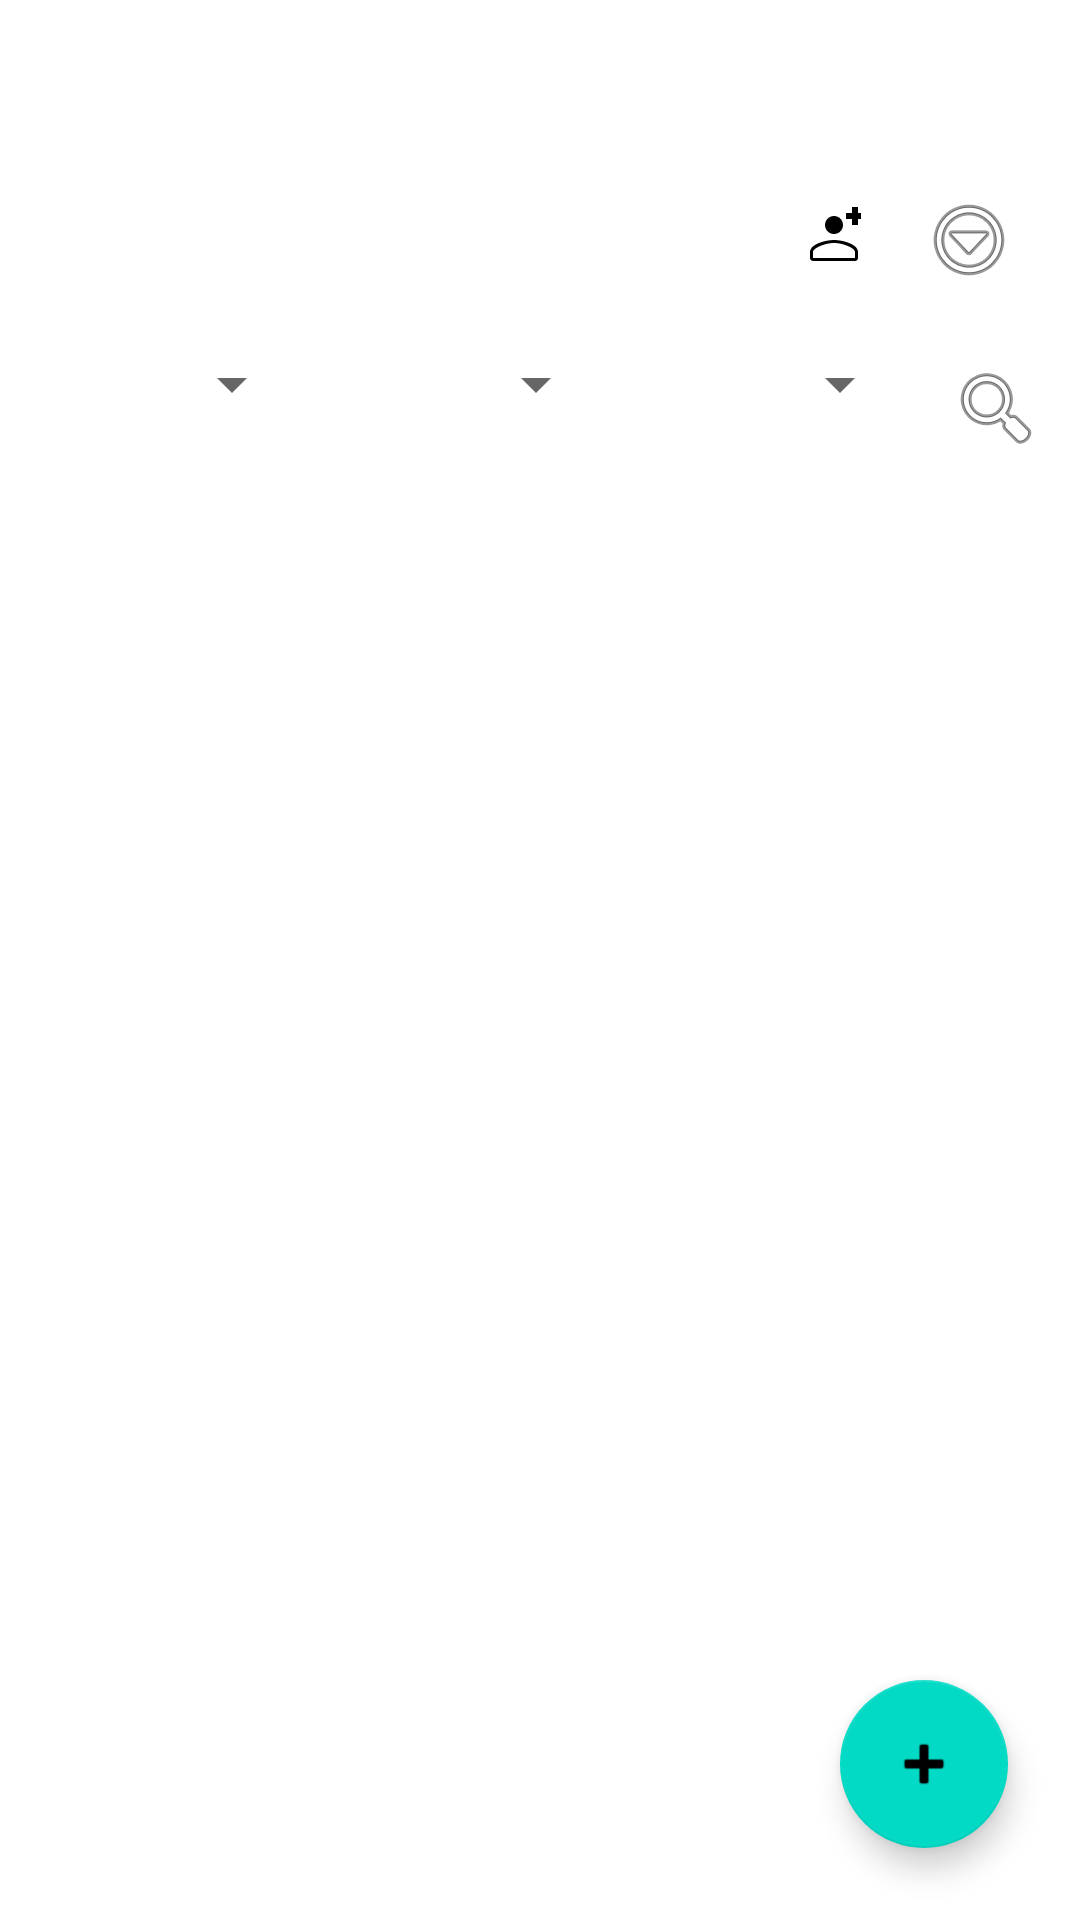

Layout XML and referenced resources for this Android screen:
<!-- AndroidManifest.xml: application theme Theme.YogaAdminApp1 -->
<!-- res/layout/fragment_home.xml -->
<?xml version="1.0" encoding="utf-8"?>
<androidx.constraintlayout.widget.ConstraintLayout xmlns:android="http://schemas.android.com/apk/res/android"
    xmlns:app="http://schemas.android.com/apk/res-auto"
    xmlns:tools="http://schemas.android.com/tools"
    android:layout_width="match_parent"
    android:layout_height="match_parent">

    

    

    <LinearLayout
        android:id="@+id/searchBarRow"
        android:layout_width="0dp"
        android:layout_height="wrap_content"
        android:layout_marginTop="108dp"
        android:orientation="horizontal"
        android:padding="8dp"
        app:layout_constraintEnd_toEndOf="parent"
        app:layout_constraintHorizontal_bias="0.0"
        app:layout_constraintStart_toStartOf="parent"
        app:layout_constraintTop_toTopOf="parent">

        <Spinner
            android:id="@+id/spinnerSearchDay"
            android:layout_width="0dp"
            android:layout_height="wrap_content"
            android:layout_weight="1"
            android:spinnerMode="dropdown" />

        <Spinner
            android:id="@+id/spinnerSearchType"
            android:layout_width="0dp"
            android:layout_height="wrap_content"
            android:layout_marginStart="8dp"
            android:layout_weight="1"
            android:spinnerMode="dropdown" />

        <Spinner
            android:id="@+id/spinnerSearchTeacher"
            android:layout_width="0dp"
            android:layout_height="wrap_content"
            android:layout_marginStart="8dp"
            android:layout_weight="1"
            android:spinnerMode="dropdown" />

        <ImageButton
            android:id="@+id/btnSearch"
            android:layout_width="40dp"
            android:layout_height="40dp"
            android:layout_marginStart="8dp"
            android:background="@android:color/transparent"
            android:contentDescription="Search"
            android:src="@android:drawable/ic_menu_search" />
    </LinearLayout>

    <LinearLayout
        android:id="@+id/topRightIcons"
        android:layout_width="wrap_content"
        android:layout_height="wrap_content"
        android:layout_marginEnd="17dp"
        android:layout_marginBottom="8dp"
        android:gravity="end"
        android:orientation="horizontal"
        app:layout_constraintBottom_toTopOf="@+id/searchBarRow"
        app:layout_constraintEnd_toEndOf="parent">

        <ImageButton
            android:id="@+id/btnTeacherManagement"
            android:layout_width="40dp"
            android:layout_height="40dp"
            android:background="@android:color/transparent"
            android:contentDescription="Teacher Management"
            android:padding="8dp"
            android:src="@drawable/ic_person_add" />

        <ImageButton
            android:id="@+id/btnMoreActions"
            android:layout_width="40dp"
            android:layout_height="40dp"
            android:layout_marginStart="8dp"
            android:background="@android:color/transparent"
            android:contentDescription="More Actions"
            android:padding="8dp"
            android:src="@android:drawable/ic_menu_more" />
    </LinearLayout>

    <androidx.recyclerview.widget.RecyclerView
        android:id="@+id/recyclerCoursesHome"
        android:layout_width="0dp"
        android:layout_height="0dp"
        android:layout_marginStart="9dp"
        android:layout_marginTop="15dp"
        android:layout_marginEnd="9dp"
        android:layout_marginBottom="3dp"
        app:layout_constraintBottom_toBottomOf="parent"
        app:layout_constraintEnd_toEndOf="parent"
        app:layout_constraintStart_toStartOf="parent"
        app:layout_constraintTop_toBottomOf="@+id/searchBarRow" />

    <com.google.android.material.floatingactionbutton.FloatingActionButton
        android:id="@+id/fabAddCourseHome"
        android:layout_width="wrap_content"
        android:layout_height="wrap_content"
        android:layout_marginEnd="24dp"
        android:layout_marginBottom="24dp"
        android:contentDescription="Add Course"
        android:src="@android:drawable/ic_input_add"
        app:layout_constraintBottom_toBottomOf="parent"
        app:layout_constraintEnd_toEndOf="parent" />

</androidx.constraintlayout.widget.ConstraintLayout>
<!-- resources referenced by this layout -->
<resources>
  <!-- drawable ic_person_add (drawable) -->
  <?xml version="1.0" encoding="utf-8"?>
  <vector xmlns:android="http://schemas.android.com/apk/res/android"
      android:width="24dp"
      android:height="24dp"
      android:viewportWidth="24"
      android:viewportHeight="24">
      <path
          android:fillColor="#FF000000"
          android:pathData="M15,12c2.7,0 8,1.34 8,4v2c0,0.55 -0.45,1 -1,1H8c-0.55,0 -1,-0.45 -1,-1v-2c0,-2.66 5.3,-4 8,-4zm-7,6h14v-2c0,-1.31 -4.03,-3 -7,-3s-7,1.69 -7,3v2zm7,-8c1.66,0 3,-1.34 3,-3s-1.34,-3 -3,-3 -3,1.34 -3,3 1.34,3 3,3zm6,-2V5h-2V3h2V1h2v2h2v2h-2v2h-2z"/>
  </vector>
  <style name="Theme.YogaAdminApp1" parent="Theme.MaterialComponents.Light.NoActionBar">
          
          <item name="colorPrimary">@color/purple_500</item>
          <item name="colorPrimaryVariant">@color/purple_700</item>
          <item name="colorOnPrimary">@color/white</item>
          
          <item name="colorSecondary">@color/teal_200</item>
          <item name="colorSecondaryVariant">@color/teal_700</item>
          <item name="colorOnSecondary">@color/black</item>
          
          <item name="android:statusBarColor">?attr/colorPrimaryVariant</item>
          
      </style>
  <!-- not gathered from this repository: default colours our renderer supplied (Android Studio template values) -->
  <color name="purple_500">#FF6200EE</color>
  <color name="purple_700">#FF3700B3</color>
  <color name="teal_200">#FF03DAC5</color>
  <color name="teal_700">#FF018786</color>
  <color name="black">#FF000000</color>
  <color name="white">#FFFFFFFF</color>
</resources>
